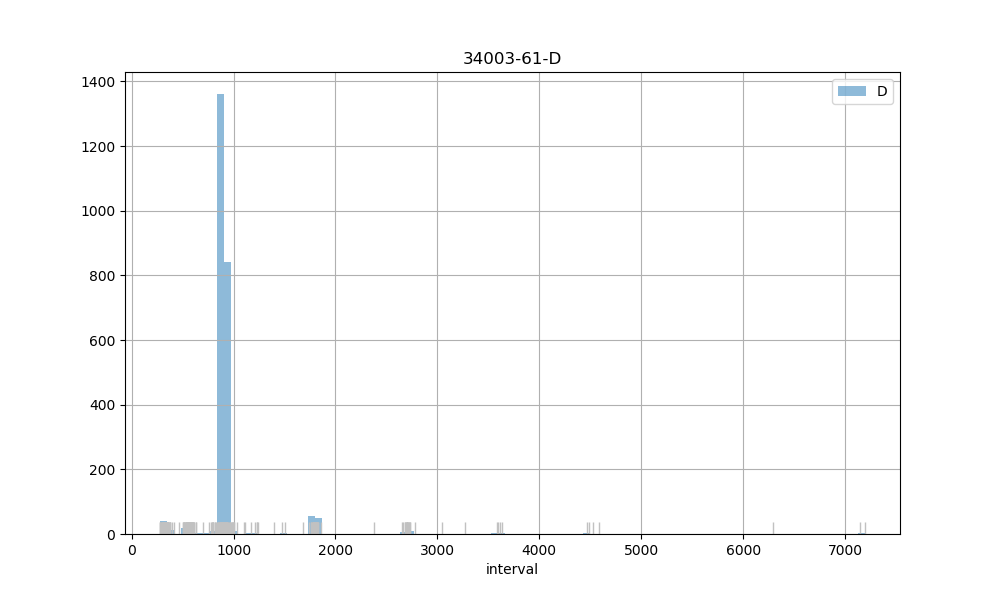

Source data for this figure (header and first rows):
count, 2479.00
mean, 952.7
std, 382.6
min, 281
25%, 889
50%, 900
75%, 911
max, 7194
